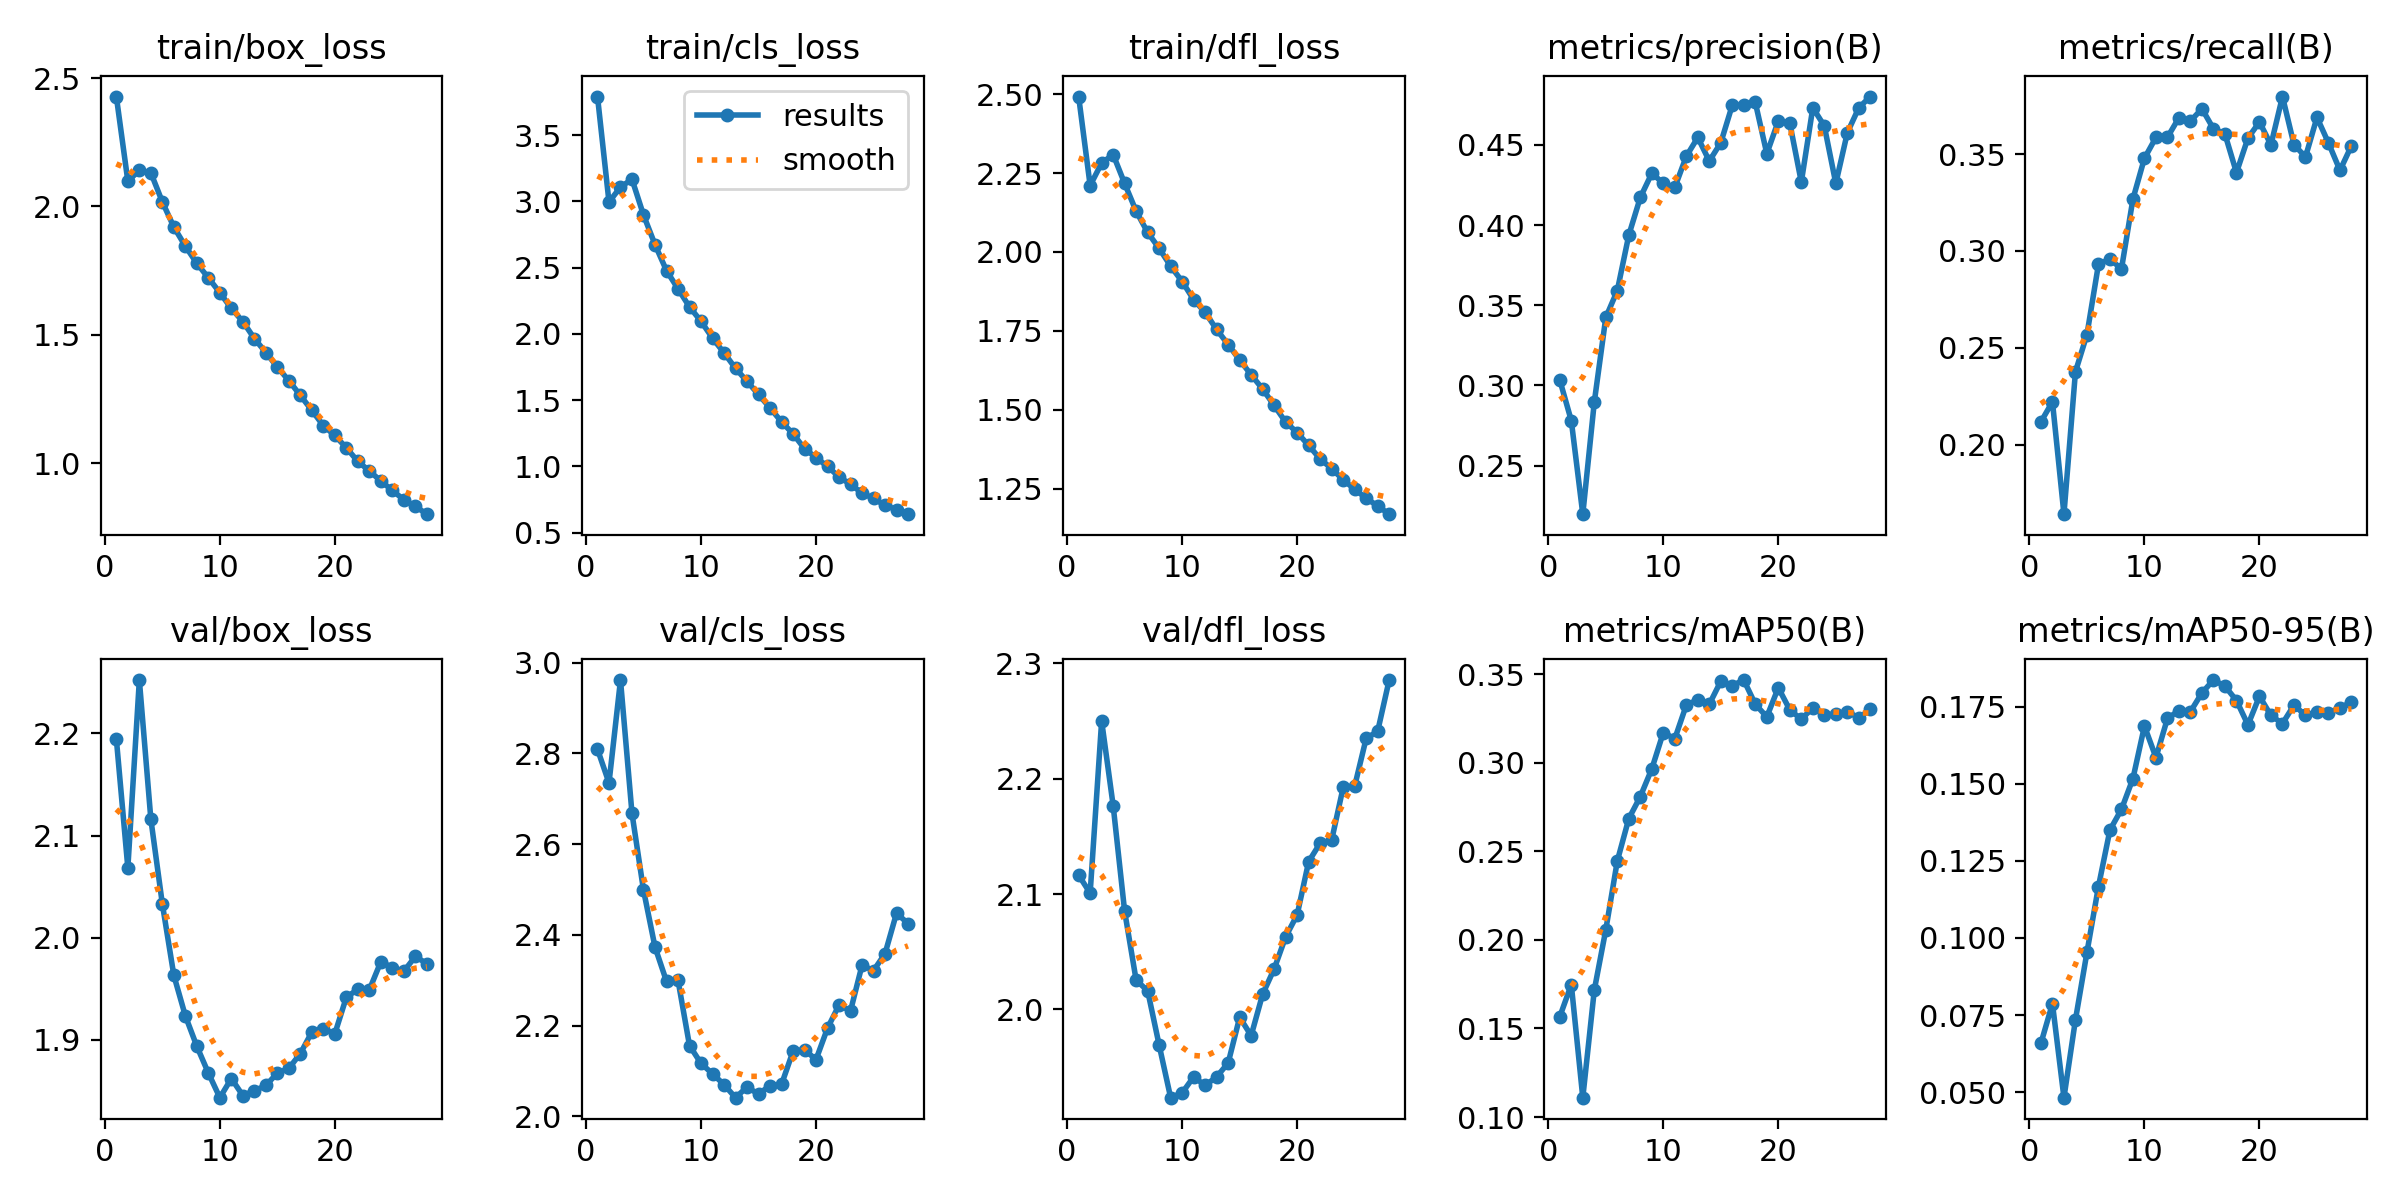

Values plotted in this chart, from the file beside it:
epoch, time, train/box_loss, train/cls_loss, train/dfl_loss, metrics/precision(B), metrics/recall(B), metrics/mAP50(B), metrics/mAP50-95(B), val/box_loss, val/cls_loss, val/dfl_loss, lr/pg0, lr/pg1, lr/pg2
1, 186.4, 2.428, 3.792, 2.492, 0.3034, 0.2119, 0.1567, 0.06587, 2.195, 2.809, 2.116, 0.003331, 0.003331, 0.003331
2, 352.9, 2.099, 2.996, 2.21, 0.278, 0.2222, 0.1748, 0.07872, 2.068, 2.735, 2.101, 0.006582, 0.006582, 0.006582
3, 517.6, 2.141, 3.109, 2.282, 0.2197, 0.1643, 0.1109, 0.04821, 2.252, 2.962, 2.25, 0.00975, 0.00975, 0.00975
4, 682.7, 2.131, 3.168, 2.309, 0.2896, 0.2377, 0.1717, 0.07348, 2.116, 2.668, 2.177, 0.009629, 0.009629, 0.009629
5, 846.5, 2.018, 2.898, 2.217, 0.3424, 0.2569, 0.2058, 0.09534, 2.033, 2.499, 2.085, 0.009505, 0.009505, 0.009505
6, 1010, 1.92, 2.675, 2.129, 0.3591, 0.293, 0.2446, 0.1167, 1.963, 2.373, 2.025, 0.009381, 0.009381, 0.009381
7, 1175, 1.845, 2.478, 2.062, 0.3937, 0.2959, 0.2686, 0.135, 1.924, 2.298, 2.016, 0.009258, 0.009258, 0.009258
8, 1339, 1.778, 2.341, 2.011, 0.4172, 0.2907, 0.281, 0.1417, 1.894, 2.3, 1.969, 0.009134, 0.009134, 0.009134
9, 1503, 1.722, 2.204, 1.955, 0.4323, 0.3268, 0.2967, 0.1517, 1.868, 2.156, 1.923, 0.00901, 0.00901, 0.00901
10, 1668, 1.664, 2.096, 1.906, 0.4261, 0.3478, 0.3172, 0.1687, 1.844, 2.117, 1.928, 0.008886, 0.008886, 0.008886
11, 1835, 1.602, 1.969, 1.849, 0.4235, 0.3586, 0.3137, 0.1585, 1.862, 2.094, 1.942, 0.008762, 0.008762, 0.008762
12, 1998, 1.551, 1.858, 1.809, 0.4429, 0.3587, 0.3327, 0.1712, 1.846, 2.07, 1.934, 0.008639, 0.008639, 0.008639
13, 2163, 1.485, 1.741, 1.754, 0.4547, 0.3688, 0.3357, 0.1737, 1.85, 2.041, 1.942, 0.008515, 0.008515, 0.008515
14, 2329, 1.431, 1.643, 1.707, 0.44, 0.367, 0.3332, 0.1734, 1.856, 2.065, 1.954, 0.008391, 0.008391, 0.008391
15, 2497, 1.374, 1.543, 1.658, 0.4514, 0.3733, 0.3462, 0.1795, 1.868, 2.049, 1.993, 0.008268, 0.008268, 0.008268
16, 2666, 1.321, 1.442, 1.611, 0.4749, 0.363, 0.3438, 0.1837, 1.872, 2.068, 1.977, 0.008144, 0.008144, 0.008144
17, 2840, 1.263, 1.337, 1.566, 0.4749, 0.3603, 0.3468, 0.1817, 1.887, 2.071, 2.013, 0.00802, 0.00802, 0.00802
18, 3010, 1.205, 1.247, 1.514, 0.4765, 0.3404, 0.3332, 0.177, 1.908, 2.143, 2.035, 0.007896, 0.007896, 0.007896
19, 3180, 1.145, 1.134, 1.461, 0.4446, 0.3582, 0.3261, 0.1691, 1.911, 2.147, 2.063, 0.007772, 0.007772, 0.007772
20, 3350, 1.107, 1.067, 1.428, 0.4649, 0.3665, 0.3425, 0.1784, 1.906, 2.125, 2.082, 0.007649, 0.007649, 0.007649
21, 3519, 1.059, 0.9997, 1.387, 0.4636, 0.3547, 0.33, 0.1722, 1.942, 2.195, 2.128, 0.007525, 0.007525, 0.007525
22, 3690, 1.006, 0.9219, 1.344, 0.4268, 0.3796, 0.3247, 0.1696, 1.95, 2.245, 2.144, 0.007401, 0.007401, 0.007401
23, 3865, 0.9691, 0.8646, 1.314, 0.4732, 0.3549, 0.3312, 0.1755, 1.949, 2.233, 2.147, 0.007278, 0.007278, 0.007278
24, 4041, 0.9298, 0.7999, 1.278, 0.4618, 0.3485, 0.3272, 0.1722, 1.977, 2.333, 2.193, 0.007154, 0.007154, 0.007154
25, 4215, 0.8929, 0.7585, 1.248, 0.426, 0.3689, 0.3275, 0.1732, 1.971, 2.321, 2.194, 0.00703, 0.00703, 0.00703
26, 4391, 0.8569, 0.7062, 1.22, 0.4576, 0.3557, 0.329, 0.1729, 1.967, 2.359, 2.235, 0.006906, 0.006906, 0.006906
27, 4565, 0.831, 0.6748, 1.196, 0.4732, 0.3416, 0.3255, 0.1746, 1.982, 2.448, 2.241, 0.006783, 0.006783, 0.006783
28, 4735, 0.8006, 0.6398, 1.169, 0.4802, 0.3543, 0.3303, 0.1766, 1.975, 2.425, 2.286, 0.006659, 0.006659, 0.006659
